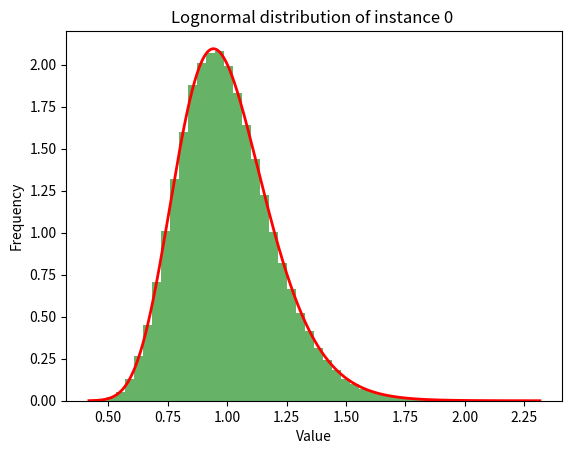

Python code for this plot:

import matplotlib.pyplot as plt
import numpy as np
import scipy.stats as stats

nMC = 300000 # Number of instances to generate
n = 100  # Number of parameters
#n = 100
mu_lognormal = np.log(1/np.sqrt(0.2**2+1))

sigma_lognormal = np.sqrt(np.log(1 + 0.2**2))
population = np.random.lognormal(mean=mu_lognormal, sigma=sigma_lognormal, size=(nMC, n))
num_instances_to_plot = 1


# Plot histogram
plt.hist(population[:,0], bins=50, density=True, alpha=0.6, color='g')

# Overlay log-normal distribution
# First, create a range of values
x = np.linspace(min(population[:,0]), max(population[:,0]), num=1000)

# Then, create the log-normal distribution for these values
pdf = stats.lognorm.pdf(x, s=sigma_lognormal, scale=np.exp(mu_lognormal))
plt.plot(x, pdf, 'r', linewidth=2)

plt.title('Lognormal distribution of instance 0 ')
plt.xlabel('Value')
plt.ylabel('Frequency')
plt.show()